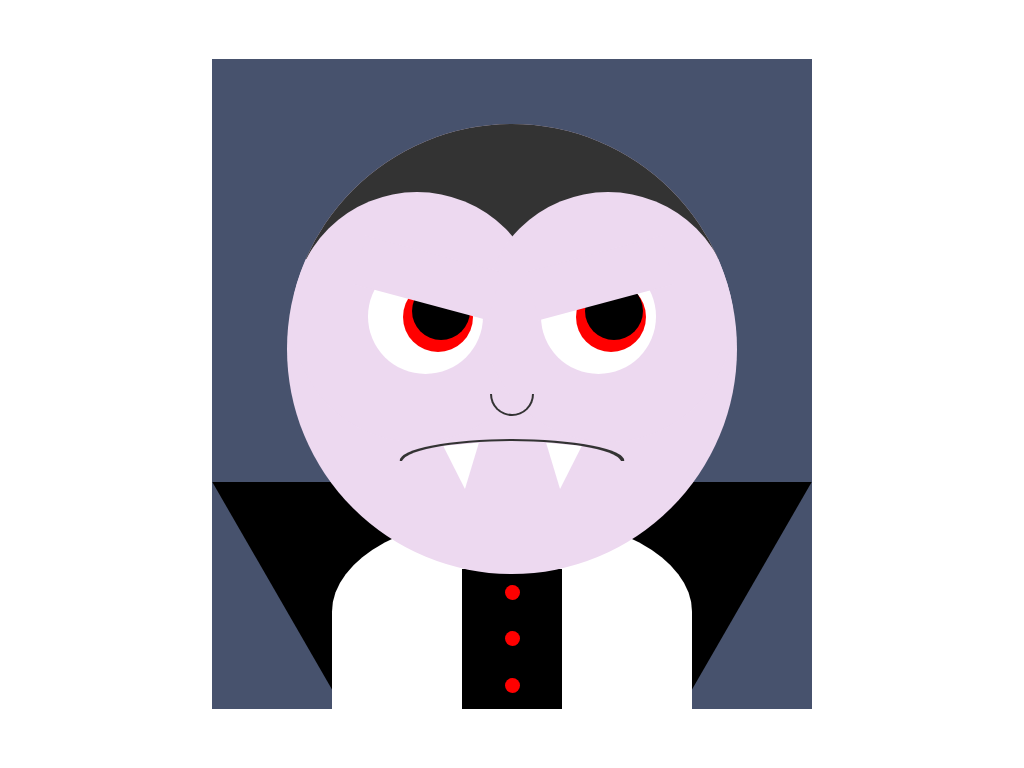

Reproduce this picture with HTML and CSS.

<!-- file: index.html -->
<!DOCTYPE html>
<html lang="en">
  <head>
    <meta charset="UTF-8" />
    <meta name="viewport" content="width=device-width, initial-scale=1.0" />
    <title>Vampire</title>
    <link rel="stylesheet" href="style.css" />
  </head>
  <body>
    <div class="vampire">
      <div class="head">
        <div class="hair"></div>
        <div class="left-eye">
          <div class="brow"></div>
        </div>
        <div class="right-eye">
          <div class="brow"></div>
        </div>
        <div class="nose"></div>
        <div class="mouth"></div>
        <div class="left-tooth"></div>
        <div class="right-tooth"></div>
      </div>
      <div class="collar"></div>
      <div class="cape"></div>
      <div class="bow">
        <div class="button"></div>
        <div class="button"></div>
        <div class="button"></div>
      </div>
    </div>
  </body>
</html>


/* file: style.css */
* {
  padding: 0;
  margin: 0;
  box-sizing: border-box;
  --skin: #edd9f0;
}
body {
  height: 100vh;
  display: flex;
  justify-content: center;
  align-items: center;
}
.vampire {
  width: 600px;
  height: 650px;
  background-color: #47526d;
  position: relative;
  overflow: hidden;
  display: flex;
  justify-content: center;
}
.vampire div {
  position: absolute;
}
.head {
  width: 450px;
  height: 450px;
  background-color: var(--skin);
  border-radius: 50%;
  top: 10%;
  overflow: hidden;
  z-index: 3;
}
.hair {
  width: 450px;
  height: 135px;
  background-color: #333;
}
.hair::before,
.hair::after {
  content: "";
  position: absolute;
  width: 250px;
  height: 250px;
  background-color: var(--skin);
  border-radius: 50%;
  top: 50%;
}
.hair::before {
  left: 1%;
}
.hair::after {
  right: 1%;
}
.left-eye,
.right-eye,
.left-eye::before,
.right-eye::before,
.left-eye::after,
.right-eye::after {
  position: absolute;
  content: "";
  aspect-ratio: 1/1;
  border-radius: 50%;
}
.left-eye,
.right-eye {
  width: 115px;
  background-color: #fff;
  top: 30%;
}
.left-eye {
  left: 18%;
}
.right-eye {
  right: 18%;
}
.left-eye::before,
.right-eye::before {
  width: 70px;
  background-color: red;
  left: 30%;
  top: 20%;
}
.left-eye::after,
.right-eye::after {
  width: 58px;
  background-color: #000;
  left: 38%;
  top: 20%;
}
.left-eye .brow,
.right-eye .brow {
  width: 140px;
  height: 50px;
  background-color: var(--skin);
  top: -5%;
  left: -10%;
  z-index: 2;
}
.left-eye .brow {
  transform: rotate(15deg);
}
.right-eye .brow {
  transform: rotate(-15deg);
}
.nose,
.mouth {
  width: 44px;
  height: 22px;
  top: 60%;
  left: 50%;
  transform: translateX(-50%);
  overflow: hidden;
}
.nose::before,
.nose::after,
.mouth::before,
.mouth::after {
  content: "";
  position: absolute;
  border-radius: 50%;
}
.nose::before,
.nose::after {
  aspect-ratio: 1/1;
}
.nose::before,
.mouth::before {
  background-color: #333;
}
.nose::before {
  width: 44px;
  bottom: 0;
}
.nose::after,
.mouth::after {
  background-color: var(--skin);
  left: 2px;
}
.nose::after {
  width: 40px;
  bottom: 2px;
}
.mouth {
  width: 225px;
  top: 70%;
}
.mouth::before {
  width: 225px;
  height: 44px;
  top: 0;
}
.mouth::after {
  width: 220px;
  height: 44px;
  top: 2px;
}
.left-tooth,
.right-tooth {
  width: 36px;
  height: 45px;
  background-color: #fff;
  top: 71%;
  clip-path: polygon(50% 100%, 0 0, 100% 0);
}
.left-tooth {
  left: 35%;
  transform: rotate(-5deg);
}
.right-tooth {
  right: 35%;
  transform: rotate(5deg);
}
.collar {
  background-color: #000;
  height: 40%;
  width: 100%;
  top: 65%;
  clip-path: polygon(0 0, 100% 0, 75% 100%, 25% 100%);
}
.cape {
  width: 60%;
  height: 30%;
  background-color: #fff;
  bottom: 0;
  border-radius: 50% 50% 0 0;
}
.bow {
  height: 140px;
  width: 100px;
  background-color: #000;
  bottom: 0;
  display: flex;
  flex-direction: column;
  justify-content: space-around;
  align-items: center;
}
div.button {
  position: relative;
  width: 15px;
  height: 15px;
  background-color: red;
  border-radius: 50%;
}
